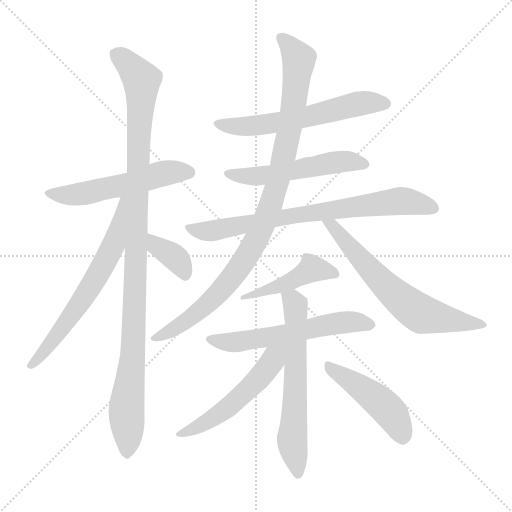
t = 0.00 s
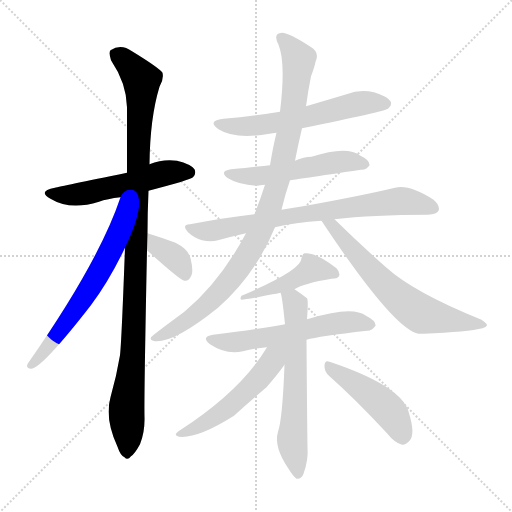
t = 2.13 s
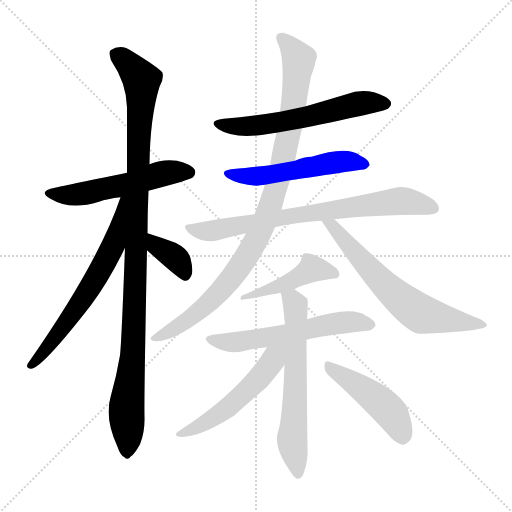
t = 4.25 s
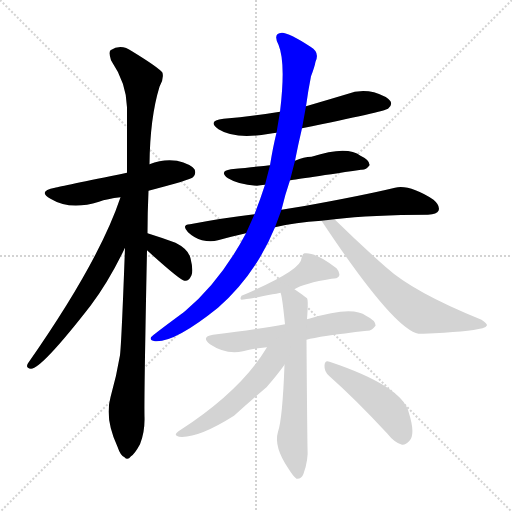
t = 6.37 s
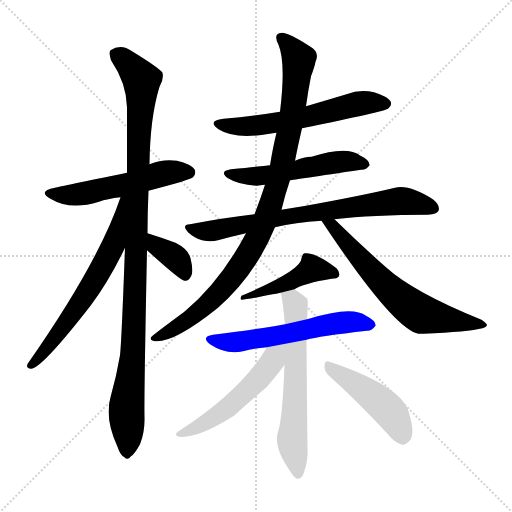
t = 8.50 s
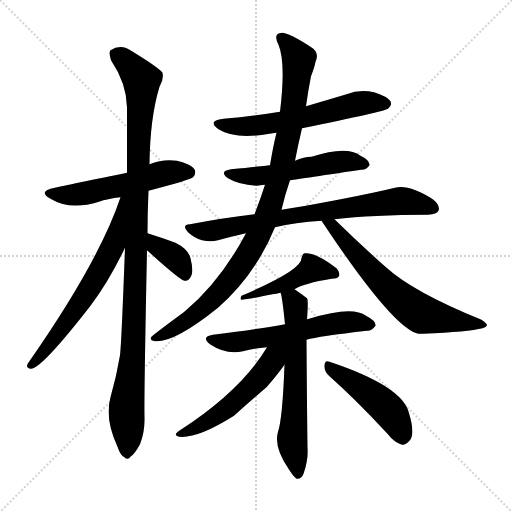
t = 10.62 s

The animated SVG that drew these frames (rendered in a browser with its animation timeline set to each time). Animation: 14 CSS @keyframes rules; one cycle of 10.62 s.

<svg version="1.1" viewBox="0 0 1024 1024" xmlns="http://www.w3.org/2000/svg">
  <g stroke="lightgray" stroke-dasharray="1,1" stroke-width="1" transform="scale(4, 4)">
    <line x1="0" y1="0" x2="256" y2="256"></line>
    <line x1="256" y1="0" x2="0" y2="256"></line>
    <line x1="128" y1="0" x2="128" y2="256"></line>
    <line x1="0" y1="128" x2="256" y2="128"></line>
  </g>
<g transform="scale(1, -1) translate(0, -900)">
   <style type="text/css">
    @keyframes keyframes0 {
      from {
       stroke: blue;
       stroke-dashoffset: 537;
       stroke-width: 128;
       }
       64% {
       animation-timing-function: step-end;
       stroke: blue;
       stroke-dashoffset: 0;
       stroke-width: 128;
       }
       to {
       stroke: black;
       stroke-width: 1024;
       }
       }
       #make-me-a-hanzi-animation-0 {
         animation: keyframes0 0.687012s both;
         animation-delay: 0.000000s;
         animation-timing-function: linear;
       }
    @keyframes keyframes1 {
      from {
       stroke: blue;
       stroke-dashoffset: 1073;
       stroke-width: 128;
       }
       78% {
       animation-timing-function: step-end;
       stroke: blue;
       stroke-dashoffset: 0;
       stroke-width: 128;
       }
       to {
       stroke: black;
       stroke-width: 1024;
       }
       }
       #make-me-a-hanzi-animation-1 {
         animation: keyframes1 1.123210s both;
         animation-delay: 0.687012s;
         animation-timing-function: linear;
       }
    @keyframes keyframes2 {
      from {
       stroke: blue;
       stroke-dashoffset: 641;
       stroke-width: 128;
       }
       68% {
       animation-timing-function: step-end;
       stroke: blue;
       stroke-dashoffset: 0;
       stroke-width: 128;
       }
       to {
       stroke: black;
       stroke-width: 1024;
       }
       }
       #make-me-a-hanzi-animation-2 {
         animation: keyframes2 0.771647s both;
         animation-delay: 1.810221s;
         animation-timing-function: linear;
       }
    @keyframes keyframes3 {
      from {
       stroke: blue;
       stroke-dashoffset: 367;
       stroke-width: 128;
       }
       54% {
       animation-timing-function: step-end;
       stroke: blue;
       stroke-dashoffset: 0;
       stroke-width: 128;
       }
       to {
       stroke: black;
       stroke-width: 1024;
       }
       }
       #make-me-a-hanzi-animation-3 {
         animation: keyframes3 0.548665s both;
         animation-delay: 2.581868s;
         animation-timing-function: linear;
       }
    @keyframes keyframes4 {
      from {
       stroke: blue;
       stroke-dashoffset: 593;
       stroke-width: 128;
       }
       66% {
       animation-timing-function: step-end;
       stroke: blue;
       stroke-dashoffset: 0;
       stroke-width: 128;
       }
       to {
       stroke: black;
       stroke-width: 1024;
       }
       }
       #make-me-a-hanzi-animation-4 {
         animation: keyframes4 0.732585s both;
         animation-delay: 3.130534s;
         animation-timing-function: linear;
       }
    @keyframes keyframes5 {
      from {
       stroke: blue;
       stroke-dashoffset: 532;
       stroke-width: 128;
       }
       63% {
       animation-timing-function: step-end;
       stroke: blue;
       stroke-dashoffset: 0;
       stroke-width: 128;
       }
       to {
       stroke: black;
       stroke-width: 1024;
       }
       }
       #make-me-a-hanzi-animation-5 {
         animation: keyframes5 0.682943s both;
         animation-delay: 3.863118s;
         animation-timing-function: linear;
       }
    @keyframes keyframes6 {
      from {
       stroke: blue;
       stroke-dashoffset: 752;
       stroke-width: 128;
       }
       71% {
       animation-timing-function: step-end;
       stroke: blue;
       stroke-dashoffset: 0;
       stroke-width: 128;
       }
       to {
       stroke: black;
       stroke-width: 1024;
       }
       }
       #make-me-a-hanzi-animation-6 {
         animation: keyframes6 0.861979s both;
         animation-delay: 4.546061s;
         animation-timing-function: linear;
       }
    @keyframes keyframes7 {
      from {
       stroke: blue;
       stroke-dashoffset: 972;
       stroke-width: 128;
       }
       76% {
       animation-timing-function: step-end;
       stroke: blue;
       stroke-dashoffset: 0;
       stroke-width: 128;
       }
       to {
       stroke: black;
       stroke-width: 1024;
       }
       }
       #make-me-a-hanzi-animation-7 {
         animation: keyframes7 1.041016s both;
         animation-delay: 5.408040s;
         animation-timing-function: linear;
       }
    @keyframes keyframes8 {
      from {
       stroke: blue;
       stroke-dashoffset: 647;
       stroke-width: 128;
       }
       68% {
       animation-timing-function: step-end;
       stroke: blue;
       stroke-dashoffset: 0;
       stroke-width: 128;
       }
       to {
       stroke: black;
       stroke-width: 1024;
       }
       }
       #make-me-a-hanzi-animation-8 {
         animation: keyframes8 0.776530s both;
         animation-delay: 6.449056s;
         animation-timing-function: linear;
       }
    @keyframes keyframes9 {
      from {
       stroke: blue;
       stroke-dashoffset: 444;
       stroke-width: 128;
       }
       59% {
       animation-timing-function: step-end;
       stroke: blue;
       stroke-dashoffset: 0;
       stroke-width: 128;
       }
       to {
       stroke: black;
       stroke-width: 1024;
       }
       }
       #make-me-a-hanzi-animation-9 {
         animation: keyframes9 0.611328s both;
         animation-delay: 7.225586s;
         animation-timing-function: linear;
       }
    @keyframes keyframes10 {
      from {
       stroke: blue;
       stroke-dashoffset: 579;
       stroke-width: 128;
       }
       65% {
       animation-timing-function: step-end;
       stroke: blue;
       stroke-dashoffset: 0;
       stroke-width: 128;
       }
       to {
       stroke: black;
       stroke-width: 1024;
       }
       }
       #make-me-a-hanzi-animation-10 {
         animation: keyframes10 0.721191s both;
         animation-delay: 7.836914s;
         animation-timing-function: linear;
       }
    @keyframes keyframes11 {
      from {
       stroke: blue;
       stroke-dashoffset: 627;
       stroke-width: 128;
       }
       67% {
       animation-timing-function: step-end;
       stroke: blue;
       stroke-dashoffset: 0;
       stroke-width: 128;
       }
       to {
       stroke: black;
       stroke-width: 1024;
       }
       }
       #make-me-a-hanzi-animation-11 {
         animation: keyframes11 0.760254s both;
         animation-delay: 8.558105s;
         animation-timing-function: linear;
       }
    @keyframes keyframes12 {
      from {
       stroke: blue;
       stroke-dashoffset: 526;
       stroke-width: 128;
       }
       63% {
       animation-timing-function: step-end;
       stroke: blue;
       stroke-dashoffset: 0;
       stroke-width: 128;
       }
       to {
       stroke: black;
       stroke-width: 1024;
       }
       }
       #make-me-a-hanzi-animation-12 {
         animation: keyframes12 0.678060s both;
         animation-delay: 9.318359s;
         animation-timing-function: linear;
       }
    @keyframes keyframes13 {
      from {
       stroke: blue;
       stroke-dashoffset: 462;
       stroke-width: 128;
       }
       60% {
       animation-timing-function: step-end;
       stroke: blue;
       stroke-dashoffset: 0;
       stroke-width: 128;
       }
       to {
       stroke: black;
       stroke-width: 1024;
       }
       }
       #make-me-a-hanzi-animation-13 {
         animation: keyframes13 0.625977s both;
         animation-delay: 9.996419s;
         animation-timing-function: linear;
       }
</style>
<path d="M 297.0 518.5 Q 381.0 540.5 386.0 545.5 Q 393.0 552.5 389.0 561.5 Q 382.0 571.5 354.0 578.5 Q 326.0 582.5 299.0 571.5 L 254.0 554.5 Q 121.0 527.5 110.0 524.5 Q 74.0 517.5 101.0 502.5 Q 140.0 478.5 198.0 496.5 Q 214.0 502.5 241.0 505.5 L 297.0 518.5 Z" fill="lightgray"></path> 
<path d="M 295.0 433.5 Q 295.0 473.5 297.0 518.5 L 299.0 571.5 Q 300.0 664.5 319.0 726.5 Q 328.0 741.5 325.0 754.5 Q 318.0 764.5 264.0 797.5 Q 242.0 813.5 221.0 799.5 Q 217.0 795.5 222.0 779.5 Q 253.0 733.5 254.0 685.5 Q 254.0 624.5 254.0 554.5 L 250.0 404.5 Q 243.0 214.5 240.0 189.5 Q 233.0 147.5 221.0 105.5 Q 209.0 62.5 235.0 6.5 Q 241.0 -11.5 249.0 -14.5 Q 255.0 -21.5 262.0 -12.5 Q 269.0 -8.5 280.0 11.5 Q 290.0 36.5 289.0 66.5 Q 288.0 106.5 294.0 399.5 L 295.0 433.5 Z" fill="lightgray"></path> 
<path d="M 241.0 505.5 Q 198.0 376.5 56.0 173.5 Q 50.0 163.5 62.0 162.5 Q 83.0 162.5 181.0 288.5 Q 218.0 337.5 250.0 404.5 C 314.0 535.5 251.0 533.5 241.0 505.5 Z" fill="lightgray"></path> 
<path d="M 294.0 399.5 Q 360.0 339.5 369.0 338.5 L 371.0 338.5 Q 378.0 338.5 383.0 349.5 Q 387.0 359.5 381.0 383.5 Q 377.0 401.5 351.0 414.5 Q 324.0 424.5 295.0 433.5 C 266.0 442.5 272.0 419.5 294.0 399.5 Z" fill="lightgray"></path> 
<path d="M 604.0 643.5 Q 770.0 677.5 776.0 682.5 Q 785.0 689.5 781.0 697.5 Q 774.0 707.5 748.0 715.5 Q 720.0 722.5 693.0 711.5 Q 653.0 699.5 612.0 687.5 L 560.0 676.5 Q 506.0 667.5 447.0 662.5 Q 413.0 658.5 437.0 641.5 Q 470.0 620.5 539.0 632.5 Q 545.0 633.5 553.0 634.5 L 604.0 643.5 Z" fill="lightgray"></path> 
<path d="M 580.0 539.5 Q 587.0 540.5 722.0 560.5 Q 732.0 559.5 739.0 569.5 Q 740.0 579.5 721.0 588.5 Q 694.0 609.5 623.0 586.5 Q 608.0 586.5 590.0 578.5 L 540.0 569.5 Q 539.0 569.5 462.0 561.5 Q 437.0 557.5 456.0 543.5 Q 477.0 530.5 514.0 528.5 Q 520.0 529.5 530.0 530.5 L 580.0 539.5 Z" fill="lightgray"></path> 
<path d="M 669.0 461.5 Q 744.0 470.5 856.0 470.5 Q 874.0 471.5 877.0 478.5 Q 881.0 488.5 867.0 500.5 Q 819.0 531.5 790.0 524.5 Q 723.0 508.5 606.0 487.5 Q 584.0 484.5 563.0 480.5 L 509.0 471.5 Q 448.0 464.5 380.0 451.5 Q 362.0 450.5 376.0 435.5 Q 389.0 423.5 404.0 419.5 Q 422.0 415.5 436.0 419.5 Q 461.0 426.5 492.0 433.5 L 550.0 445.5 Q 590.0 455.5 643.0 458.5 L 669.0 461.5 Z" fill="lightgray"></path> 
<path d="M 563.0 480.5 Q 570.0 510.5 580.0 539.5 L 590.0 578.5 Q 596.0 609.5 604.0 643.5 L 612.0 687.5 Q 616.0 717.5 622.0 747.5 Q 629.0 765.5 631.0 776.5 Q 640.0 795.5 621.0 806.5 Q 578.0 834.5 564.0 834.5 Q 545.0 833.5 557.0 810.5 Q 572.0 774.5 560.0 676.5 L 553.0 634.5 Q 546.0 606.5 540.0 569.5 L 530.0 530.5 Q 521.0 502.5 509.0 471.5 L 492.0 433.5 Q 441.0 337.5 371.0 278.5 Q 367.0 275.5 362.0 271.5 Q 305.0 229.5 302.0 225.5 Q 299.0 218.5 310.0 217.5 Q 349.0 214.5 436.0 284.5 Q 511.0 350.5 550.0 445.5 L 563.0 480.5 Z" fill="lightgray"></path> 
<path d="M 643.0 458.5 Q 787.0 241.5 837.0 232.5 Q 841.0 232.5 847.0 232.5 Q 937.0 236.5 965.0 243.5 Q 972.0 244.5 974.0 249.5 Q 974.0 253.5 963.0 260.5 Q 827.0 315.5 772.0 365.5 Q 723.0 408.5 669.0 461.5 C 648.0 482.5 626.0 483.5 643.0 458.5 Z" fill="lightgray"></path> 
<path d="M 589.0 321.5 Q 608.0 333.5 663.0 342.5 Q 675.0 342.5 678.0 347.5 Q 681.0 354.5 673.0 363.5 Q 630.0 396.5 609.0 393.5 Q 605.0 392.5 603.0 383.5 Q 603.0 359.5 483.0 308.5 Q 479.0 302.5 483.0 300.5 Q 493.0 300.5 545.0 311.5 Q 552.0 312.5 561.0 314.5 L 589.0 321.5 Z" fill="lightgray"></path> 
<path d="M 613.0 220.5 Q 637.0 227.5 734.0 238.5 Q 743.0 237.5 751.0 248.5 Q 752.0 258.5 732.0 268.5 Q 705.0 289.5 618.0 262.5 Q 615.0 262.5 614.0 261.5 L 570.0 251.5 Q 521.0 242.5 426.0 230.5 Q 401.0 226.5 420.0 211.5 Q 451.0 190.5 486.0 197.5 Q 507.0 203.5 534.0 205.5 L 613.0 220.5 Z" fill="lightgray"></path> 
<path d="M 569.0 170.5 Q 565.0 62.5 556.0 36.5 Q 547.0 6.5 577.0 -37.5 Q 587.0 -53.5 593.0 -57.5 Q 603.0 -58.5 607.0 -47.5 Q 617.0 -20.5 615.0 5.5 Q 614.0 74.5 613.0 220.5 L 614.0 261.5 Q 617.0 300.5 614.0 303.5 Q 601.0 313.5 589.0 321.5 C 564.0 338.5 554.0 343.5 561.0 314.5 Q 564.0 310.5 570.0 251.5 L 569.0 170.5 Z" fill="lightgray"></path> 
<path d="M 534.0 205.5 Q 482.0 118.5 360.0 39.5 Q 344.0 29.5 358.0 26.5 Q 395.0 22.5 468.0 68.5 Q 499.0 96.5 533.0 125.5 Q 554.0 149.5 569.0 170.5 C 603.0 217.5 561.0 248.5 534.0 205.5 Z" fill="lightgray"></path> 
<path d="M 659.0 147.5 Q 711.0 101.5 774.0 33.5 Q 789.0 14.5 804.0 10.5 Q 811.0 9.5 819.0 18.5 Q 831.0 31.5 818.0 73.5 Q 806.0 127.5 659.0 176.5 Q 650.0 180.5 649.0 169.5 Q 648.0 156.5 659.0 147.5 Z" fill="lightgray"></path> 
      <clipPath id="make-me-a-hanzi-clip-0">
      <path d="M 297.0 518.5 Q 381.0 540.5 386.0 545.5 Q 393.0 552.5 389.0 561.5 Q 382.0 571.5 354.0 578.5 Q 326.0 582.5 299.0 571.5 L 254.0 554.5 Q 121.0 527.5 110.0 524.5 Q 74.0 517.5 101.0 502.5 Q 140.0 478.5 198.0 496.5 Q 214.0 502.5 241.0 505.5 L 297.0 518.5 Z" fill="lightgray"></path>
      </clipPath>
      <path clip-path="url(#make-me-a-hanzi-clip-0)" d="M 102.0 514.5 L 158.0 511.5 L 257.0 531.5 L 324.0 552.5 L 378.0 554.5 " fill="none" id="make-me-a-hanzi-animation-0" stroke-dasharray="409 818" stroke-linecap="round"></path>

      <clipPath id="make-me-a-hanzi-clip-1">
      <path d="M 295.0 433.5 Q 295.0 473.5 297.0 518.5 L 299.0 571.5 Q 300.0 664.5 319.0 726.5 Q 328.0 741.5 325.0 754.5 Q 318.0 764.5 264.0 797.5 Q 242.0 813.5 221.0 799.5 Q 217.0 795.5 222.0 779.5 Q 253.0 733.5 254.0 685.5 Q 254.0 624.5 254.0 554.5 L 250.0 404.5 Q 243.0 214.5 240.0 189.5 Q 233.0 147.5 221.0 105.5 Q 209.0 62.5 235.0 6.5 Q 241.0 -11.5 249.0 -14.5 Q 255.0 -21.5 262.0 -12.5 Q 269.0 -8.5 280.0 11.5 Q 290.0 36.5 289.0 66.5 Q 288.0 106.5 294.0 399.5 L 295.0 433.5 Z" fill="lightgray"></path>
      </clipPath>
      <path clip-path="url(#make-me-a-hanzi-clip-1)" d="M 232.0 793.5 L 283.0 740.5 L 272.0 333.5 L 266.0 186.5 L 253.0 87.5 L 254.0 -1.5 " fill="none" id="make-me-a-hanzi-animation-1" stroke-dasharray="945 1890" stroke-linecap="round"></path>

      <clipPath id="make-me-a-hanzi-clip-2">
      <path d="M 241.0 505.5 Q 198.0 376.5 56.0 173.5 Q 50.0 163.5 62.0 162.5 Q 83.0 162.5 181.0 288.5 Q 218.0 337.5 250.0 404.5 C 314.0 535.5 251.0 533.5 241.0 505.5 Z" fill="lightgray"></path>
      </clipPath>
      <path clip-path="url(#make-me-a-hanzi-clip-2)" d="M 248.0 500.5 L 228.0 412.5 L 212.0 379.5 L 159.0 288.5 L 63.0 169.5 " fill="none" id="make-me-a-hanzi-animation-2" stroke-dasharray="513 1026" stroke-linecap="round"></path>

      <clipPath id="make-me-a-hanzi-clip-3">
      <path d="M 294.0 399.5 Q 360.0 339.5 369.0 338.5 L 371.0 338.5 Q 378.0 338.5 383.0 349.5 Q 387.0 359.5 381.0 383.5 Q 377.0 401.5 351.0 414.5 Q 324.0 424.5 295.0 433.5 C 266.0 442.5 272.0 419.5 294.0 399.5 Z" fill="lightgray"></path>
      </clipPath>
      <path clip-path="url(#make-me-a-hanzi-clip-3)" d="M 301.0 427.5 L 315.0 404.5 L 356.0 379.5 L 370.0 346.5 " fill="none" id="make-me-a-hanzi-animation-3" stroke-dasharray="239 478" stroke-linecap="round"></path>

      <clipPath id="make-me-a-hanzi-clip-4">
      <path d="M 604.0 643.5 Q 770.0 677.5 776.0 682.5 Q 785.0 689.5 781.0 697.5 Q 774.0 707.5 748.0 715.5 Q 720.0 722.5 693.0 711.5 Q 653.0 699.5 612.0 687.5 L 560.0 676.5 Q 506.0 667.5 447.0 662.5 Q 413.0 658.5 437.0 641.5 Q 470.0 620.5 539.0 632.5 Q 545.0 633.5 553.0 634.5 L 604.0 643.5 Z" fill="lightgray"></path>
      </clipPath>
      <path clip-path="url(#make-me-a-hanzi-clip-4)" d="M 439.0 653.5 L 494.0 646.5 L 614.0 664.5 L 727.0 694.5 L 770.0 692.5 " fill="none" id="make-me-a-hanzi-animation-4" stroke-dasharray="465 930" stroke-linecap="round"></path>

      <clipPath id="make-me-a-hanzi-clip-5">
      <path d="M 580.0 539.5 Q 587.0 540.5 722.0 560.5 Q 732.0 559.5 739.0 569.5 Q 740.0 579.5 721.0 588.5 Q 694.0 609.5 623.0 586.5 Q 608.0 586.5 590.0 578.5 L 540.0 569.5 Q 539.0 569.5 462.0 561.5 Q 437.0 557.5 456.0 543.5 Q 477.0 530.5 514.0 528.5 Q 520.0 529.5 530.0 530.5 L 580.0 539.5 Z" fill="lightgray"></path>
      </clipPath>
      <path clip-path="url(#make-me-a-hanzi-clip-5)" d="M 457.0 553.5 L 515.0 547.5 L 671.0 575.5 L 730.0 571.5 " fill="none" id="make-me-a-hanzi-animation-5" stroke-dasharray="404 808" stroke-linecap="round"></path>

      <clipPath id="make-me-a-hanzi-clip-6">
      <path d="M 669.0 461.5 Q 744.0 470.5 856.0 470.5 Q 874.0 471.5 877.0 478.5 Q 881.0 488.5 867.0 500.5 Q 819.0 531.5 790.0 524.5 Q 723.0 508.5 606.0 487.5 Q 584.0 484.5 563.0 480.5 L 509.0 471.5 Q 448.0 464.5 380.0 451.5 Q 362.0 450.5 376.0 435.5 Q 389.0 423.5 404.0 419.5 Q 422.0 415.5 436.0 419.5 Q 461.0 426.5 492.0 433.5 L 550.0 445.5 Q 590.0 455.5 643.0 458.5 L 669.0 461.5 Z" fill="lightgray"></path>
      </clipPath>
      <path clip-path="url(#make-me-a-hanzi-clip-6)" d="M 378.0 443.5 L 427.0 438.5 L 573.0 467.5 L 799.0 497.5 L 867.0 483.5 " fill="none" id="make-me-a-hanzi-animation-6" stroke-dasharray="624 1248" stroke-linecap="round"></path>

      <clipPath id="make-me-a-hanzi-clip-7">
      <path d="M 563.0 480.5 Q 570.0 510.5 580.0 539.5 L 590.0 578.5 Q 596.0 609.5 604.0 643.5 L 612.0 687.5 Q 616.0 717.5 622.0 747.5 Q 629.0 765.5 631.0 776.5 Q 640.0 795.5 621.0 806.5 Q 578.0 834.5 564.0 834.5 Q 545.0 833.5 557.0 810.5 Q 572.0 774.5 560.0 676.5 L 553.0 634.5 Q 546.0 606.5 540.0 569.5 L 530.0 530.5 Q 521.0 502.5 509.0 471.5 L 492.0 433.5 Q 441.0 337.5 371.0 278.5 Q 367.0 275.5 362.0 271.5 Q 305.0 229.5 302.0 225.5 Q 299.0 218.5 310.0 217.5 Q 349.0 214.5 436.0 284.5 Q 511.0 350.5 550.0 445.5 L 563.0 480.5 Z" fill="lightgray"></path>
      </clipPath>
      <path clip-path="url(#make-me-a-hanzi-clip-7)" d="M 564.0 821.5 L 598.0 782.5 L 566.0 577.5 L 525.0 447.5 L 483.0 371.5 L 416.0 291.5 L 354.0 245.5 L 307.0 222.5 " fill="none" id="make-me-a-hanzi-animation-7" stroke-dasharray="844 1688" stroke-linecap="round"></path>

      <clipPath id="make-me-a-hanzi-clip-8">
      <path d="M 643.0 458.5 Q 787.0 241.5 837.0 232.5 Q 841.0 232.5 847.0 232.5 Q 937.0 236.5 965.0 243.5 Q 972.0 244.5 974.0 249.5 Q 974.0 253.5 963.0 260.5 Q 827.0 315.5 772.0 365.5 Q 723.0 408.5 669.0 461.5 C 648.0 482.5 626.0 483.5 643.0 458.5 Z" fill="lightgray"></path>
      </clipPath>
      <path clip-path="url(#make-me-a-hanzi-clip-8)" d="M 651.0 447.5 L 667.0 447.5 L 691.0 413.5 L 763.0 336.5 L 843.0 271.5 L 966.0 252.5 " fill="none" id="make-me-a-hanzi-animation-8" stroke-dasharray="519 1038" stroke-linecap="round"></path>

      <clipPath id="make-me-a-hanzi-clip-9">
      <path d="M 589.0 321.5 Q 608.0 333.5 663.0 342.5 Q 675.0 342.5 678.0 347.5 Q 681.0 354.5 673.0 363.5 Q 630.0 396.5 609.0 393.5 Q 605.0 392.5 603.0 383.5 Q 603.0 359.5 483.0 308.5 Q 479.0 302.5 483.0 300.5 Q 493.0 300.5 545.0 311.5 Q 552.0 312.5 561.0 314.5 L 589.0 321.5 Z" fill="lightgray"></path>
      </clipPath>
      <path clip-path="url(#make-me-a-hanzi-clip-9)" d="M 678.25 355.0 L 495.0 313.5 " fill="none" id="make-me-a-hanzi-animation-9" stroke-dasharray="316 632" stroke-linecap="round"></path>

      <clipPath id="make-me-a-hanzi-clip-10">
      <path d="M 613.0 220.5 Q 637.0 227.5 734.0 238.5 Q 743.0 237.5 751.0 248.5 Q 752.0 258.5 732.0 268.5 Q 705.0 289.5 618.0 262.5 Q 615.0 262.5 614.0 261.5 L 570.0 251.5 Q 521.0 242.5 426.0 230.5 Q 401.0 226.5 420.0 211.5 Q 451.0 190.5 486.0 197.5 Q 507.0 203.5 534.0 205.5 L 613.0 220.5 Z" fill="lightgray"></path>
      </clipPath>
      <path clip-path="url(#make-me-a-hanzi-clip-10)" d="M 422.0 221.5 L 477.0 216.5 L 685.0 255.5 L 741.0 250.5 " fill="none" id="make-me-a-hanzi-animation-10" stroke-dasharray="451 902" stroke-linecap="round"></path>

      <clipPath id="make-me-a-hanzi-clip-11">
      <path d="M 569.0 170.5 Q 565.0 62.5 556.0 36.5 Q 547.0 6.5 577.0 -37.5 Q 587.0 -53.5 593.0 -57.5 Q 603.0 -58.5 607.0 -47.5 Q 617.0 -20.5 615.0 5.5 Q 614.0 74.5 613.0 220.5 L 614.0 261.5 Q 617.0 300.5 614.0 303.5 Q 601.0 313.5 589.0 321.5 C 564.0 338.5 554.0 343.5 561.0 314.5 Q 564.0 310.5 570.0 251.5 L 569.0 170.5 Z" fill="lightgray"></path>
      </clipPath>
      <path clip-path="url(#make-me-a-hanzi-clip-11)" d="M 569.0 313.5 L 585.0 299.5 L 592.0 273.5 L 584.0 19.5 L 595.0 -48.5 " fill="none" id="make-me-a-hanzi-animation-11" stroke-dasharray="499 998" stroke-linecap="round"></path>

      <clipPath id="make-me-a-hanzi-clip-12">
      <path d="M 534.0 205.5 Q 482.0 118.5 360.0 39.5 Q 344.0 29.5 358.0 26.5 Q 395.0 22.5 468.0 68.5 Q 499.0 96.5 533.0 125.5 Q 554.0 149.5 569.0 170.5 C 603.0 217.5 561.0 248.5 534.0 205.5 Z" fill="lightgray"></path>
      </clipPath>
      <path clip-path="url(#make-me-a-hanzi-clip-12)" d="M 565.0 205.5 L 513.0 137.5 L 460.0 88.5 L 419.0 59.5 L 363.0 32.5 " fill="none" id="make-me-a-hanzi-animation-12" stroke-dasharray="398 796" stroke-linecap="round"></path>

      <clipPath id="make-me-a-hanzi-clip-13">
      <path d="M 659.0 147.5 Q 711.0 101.5 774.0 33.5 Q 789.0 14.5 804.0 10.5 Q 811.0 9.5 819.0 18.5 Q 831.0 31.5 818.0 73.5 Q 806.0 127.5 659.0 176.5 Q 650.0 180.5 649.0 169.5 Q 648.0 156.5 659.0 147.5 Z" fill="lightgray"></path>
      </clipPath>
      <path clip-path="url(#make-me-a-hanzi-clip-13)" d="M 660.0 165.5 L 770.0 86.5 L 793.0 56.5 L 805.0 25.5 " fill="none" id="make-me-a-hanzi-animation-13" stroke-dasharray="334 668" stroke-linecap="round"></path>

</g>
</svg>
